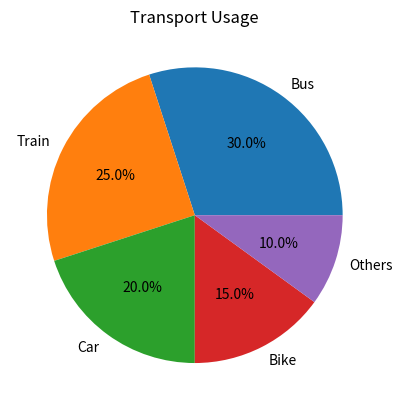

Recreate this plot in Python.

import matplotlib.pyplot as plt

transport = ['Bus','Train','Car','Bike','Others']
usage = [30,25,20,15,10]

plt.pie(usage, labels=transport, autopct='%1.1f%%')
plt.title("Transport Usage")
plt.show()
